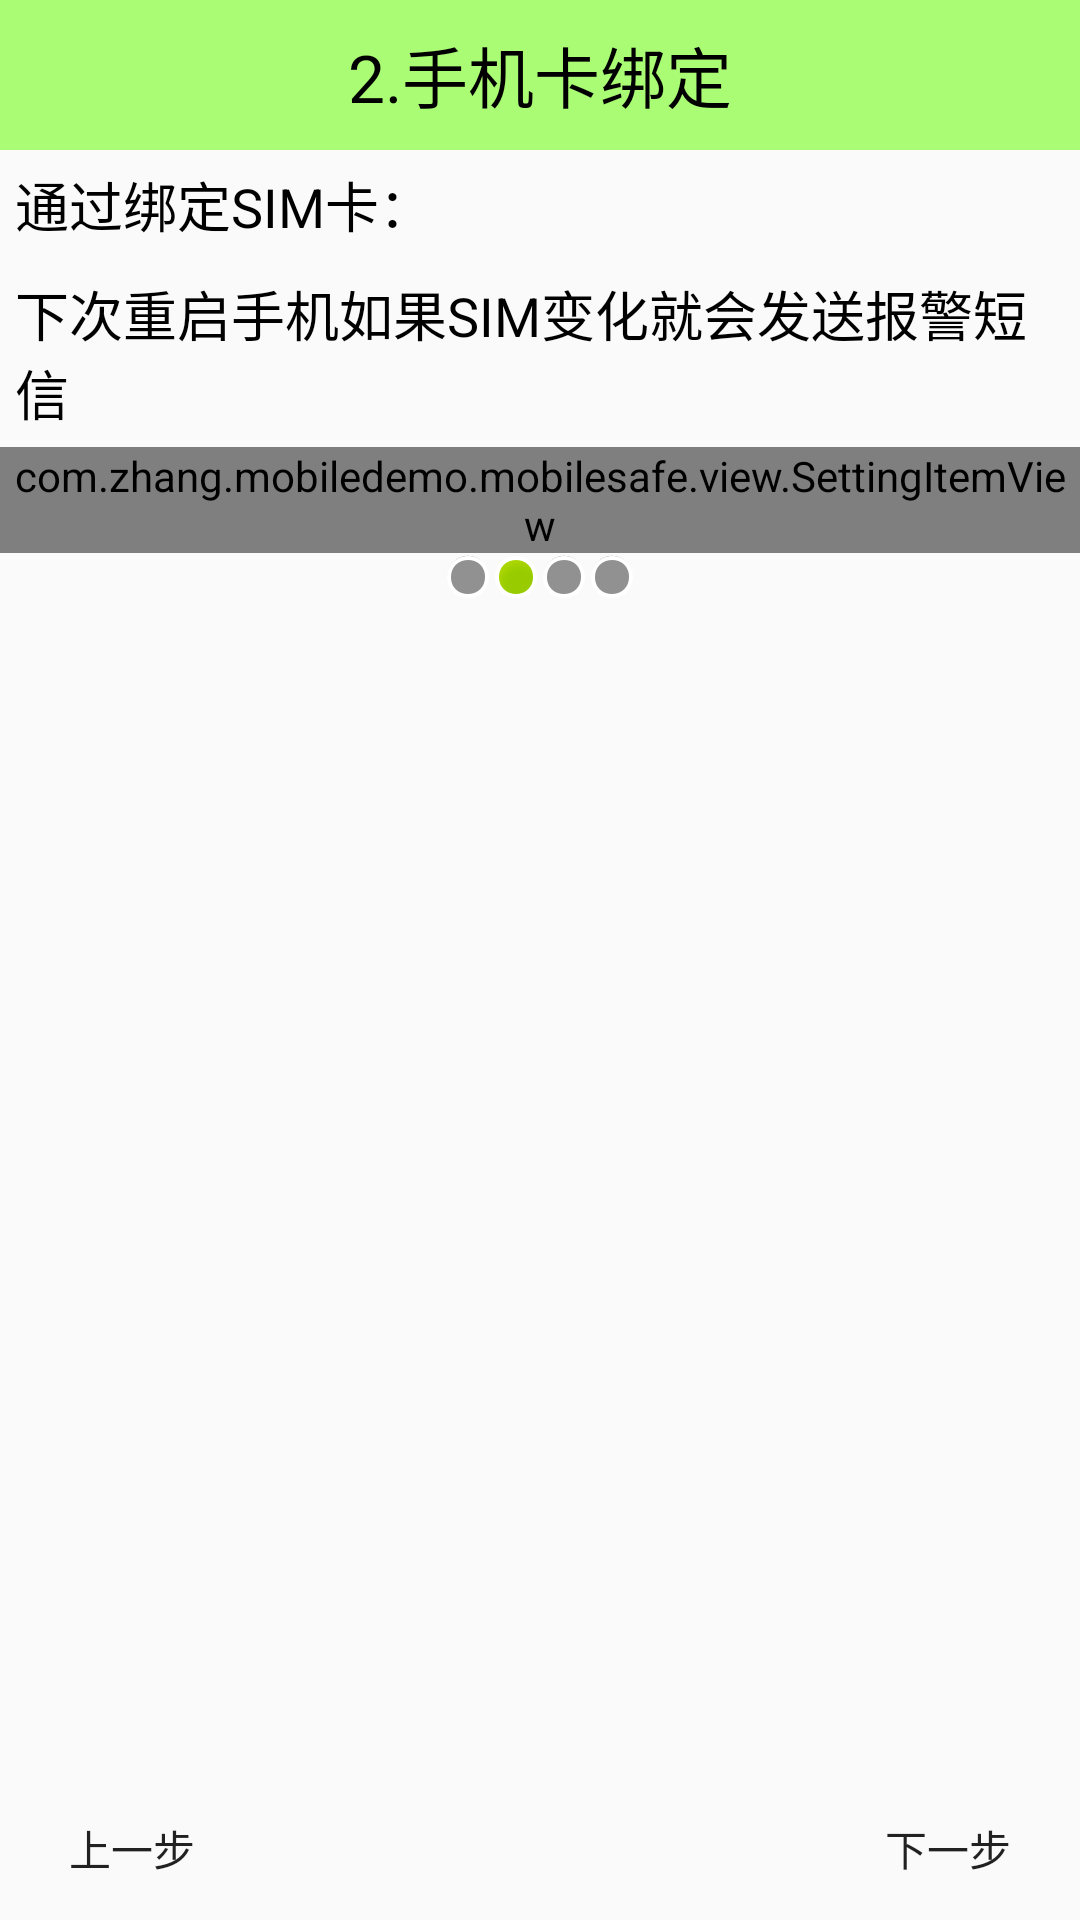

Write the Android layout XML for this screen, with the resource values it uses.
<!-- AndroidManifest.xml: activity theme AppTheme.NoActionBar -->
<!-- res/layout/activity_setup2.xml -->
<?xml version="1.0" encoding="utf-8"?>
<LinearLayout xmlns:android="http://schemas.android.com/apk/res/android"
    android:layout_width="match_parent"
    android:layout_height="match_parent"
    xmlns:custom="http://schemas.android.com/apk/res-auto"
    android:orientation="vertical">
    <TextView
        style="@style/TitleStyle"
        android:text="2.手机卡绑定"/>

    <TextView
        style="@style/ContentStyle"
        android:text="通过绑定SIM卡："/>
    <TextView
        style="@style/ContentStyle"
        android:text="下次重启手机如果SIM变化就会发送报警短信"/>

    <com.zhang.mobiledemo.mobilesafe.view.SettingItemView
        android:id="@+id/siv_sim"
        android:layout_width="match_parent"
        android:layout_height="wrap_content"
        custom:desc_off="SIM卡没有绑定"
        custom:desc_on="SIM卡已经绑定"
        custom:title="点击绑定SIM卡"
        />


    <LinearLayout
        android:layout_width="wrap_content"
        android:layout_height="wrap_content"
        android:layout_gravity="center"
        android:orientation="horizontal">

        <ImageView
            android:layout_width="wrap_content"
            android:layout_height="wrap_content"
            android:src="@android:drawable/presence_invisible"/>
        <ImageView
            android:layout_width="wrap_content"
            android:layout_height="wrap_content"
            android:src="@android:drawable/presence_online"/>
        <ImageView
            android:layout_width="wrap_content"
            android:layout_height="wrap_content"
            android:src="@android:drawable/presence_invisible"/>
        <ImageView
            android:layout_width="wrap_content"
            android:layout_height="wrap_content"
            android:src="@android:drawable/presence_invisible"/>
    </LinearLayout>

    <RelativeLayout
        android:layout_width="wrap_content"
        android:layout_height="0dp"
        android:layout_weight="1">
        <ImageView
            android:layout_width="wrap_content"
            android:layout_height="wrap_content"
            android:layout_centerVertical="true"
            android:layout_centerHorizontal="true"
            android:src="@mipmap/setup2"/>

        <Button
            style="@style/NextStyle"/>
        <Button
            style="@style/UpStyle"/>


    </RelativeLayout>



</LinearLayout>
<!-- resources referenced by this layout -->
<resources>
  <style name="ContentStyle">
          <item name="android:layout_width">wrap_content</item>
          <item name="android:layout_height">wrap_content</item>
          <item name="android:textSize">18sp</item>
          <item name="android:layout_margin">5dp</item>
          <item name="android:textColor">@color/black</item>
      </style>
  <style name="NextStyle">
          <item name="android:layout_width">wrap_content</item>
          <item name="android:layout_height">wrap_content</item>
          <item name="android:layout_alignParentBottom">true</item>
          <item name="android:layout_alignParentRight">true</item>
          <item name="android:background">@drawable/button</item>
          <item name="android:text">下一步</item>
          <item name="android:onClick">next</item>
      </style>
  <style name="TitleStyle">
          <item name="android:textSize">22sp</item>
          <item name="android:background">#8866ff00</item>
          <item name="android:layout_height">50dp</item>
          <item name="android:layout_width">match_parent</item>
          <item name="android:gravity">center</item>
          <item name="android:textColor">@color/black</item>
  
      </style>
  <style name="UpStyle">
          <item name="android:layout_width">wrap_content</item>
          <item name="android:layout_height">wrap_content</item>
          <item name="android:layout_alignParentBottom">true</item>
          <item name="android:layout_alignParentLeft">true</item>
          <item name="android:background">@drawable/button</item>
          <item name="android:text">上一步</item>
          <item name="android:onClick">previous</item>
      </style>
  <style name="AppTheme.NoActionBar">
          <item name="windowActionBar">false</item>
          <item name="windowNoTitle">true</item>
      </style>
  <!-- drawable button (drawable) -->
  <?xml version="1.0" encoding="utf-8"?>
  <selector xmlns:android="http://schemas.android.com/apk/res/android">
  
      <item android:state_pressed="true"
          android:drawable="@drawable/function_greenbutton_pressed"/>
      <item android:state_focused="true"
          android:drawable="@drawable/function_greenbutton_pressed"/>
      <item  android:drawable="@drawable/function_greenbutton_normal"/>
  
  
  </selector>
  <!-- not gathered from this repository: default colours our renderer supplied (Android Studio template values) -->
  <color name="black">#FF000000</color>
</resources>
